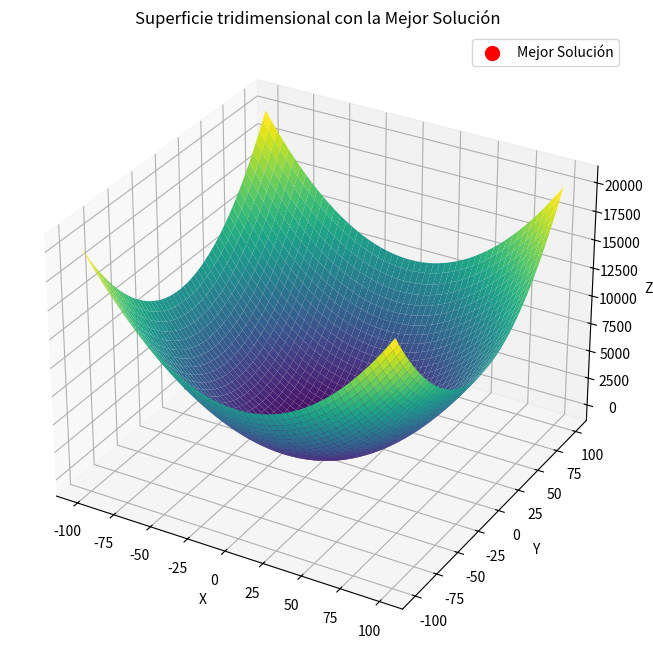

Source code (Python):
import numpy as np
import matplotlib.pyplot as plt
from mpl_toolkits.mplot3d import Axes3D

class Poblacion:
    
    def __init__(self, NP):
        self.NP = NP
        self.individuos = [self.generar_individuo() for _ in range(NP)]
        
    # Función para generar un individuo aleatorio
    def generar_individuo(self):
        return np.random.uniform(low=-80, high=80, size=2)  # Solo se generan 2 dimensiones

    # Función para evaluar la función objetivo de un individuo
    def evaluar(self, individuo):
        return individuo[0]**2 + individuo[1]**2  # Función de evaluación (ejemplo)

    # Función para evaluar la función objetivo de toda la población
    def evaluar_poblacion(self):
        evaluaciones = [self.evaluar(individuo) for individuo in self.individuos]
        return evaluaciones

    # Función para realizar la mutación de un individuo
    def mutacion(self, individuo, CR, F):
        r1, r2, r3 = np.random.choice(self.NP, 3, replace=False)
        jrand = np.random.randint(0, len(individuo))
        nuevo_individuo = np.copy(individuo)
        for j in range(len(individuo)):
            if np.random.rand() < CR or j == jrand:
                nuevo_individuo[j] = individuo[j] + F * (self.individuos[r2][j] - self.individuos[r3][j])
        return nuevo_individuo

    # Función para aplicar restricción por reflexión
    def rest_reflex(self, valores, inf_lim, sup_lim):
        for i in range(len(valores)):
            if valores[i] < inf_lim[i]:
                valores[i] = 2 * inf_lim[i] - valores[i]
            elif valores[i] > sup_lim[i]:
                valores[i] = 2 * sup_lim[i] - valores[i]
        return valores

    # Función para realizar la cruz de dos individuos
    def cruz(self, individuo1, individuo2):
        hijo = (individuo1 + individuo2) / 2
        inf_lim = np.full_like(hijo, -100)
        sup_lim = np.full_like(hijo, 100)
        hijo = self.rest_reflex(hijo, inf_lim, sup_lim)
        return hijo

    # Función para realizar la selección de un individuo
    def seleccion(self, CR, F):
        nueva_poblacion = []
        evaluaciones = self.evaluar_poblacion()
        for i in range(self.NP):
            individuo = self.individuos[i]
            mutado = self.mutacion(individuo, CR, F)
            cruzado = self.cruz(individuo, mutado)
            if self.evaluar(cruzado) <= evaluaciones[i]:
                nueva_poblacion.append(cruzado)
            else:
                nueva_poblacion.append(individuo)
        self.individuos = nueva_poblacion

def algoritmo_evolutivo(NP, CR, F, max_generaciones):
    poblacion = Poblacion(NP)
    mejor_individuo = None
    mejor_evaluacion = float('inf')
    historial_evaluaciones = []  # Lista para almacenar las evaluaciones en cada generación
    for i in range(max_generaciones):
        poblacion.seleccion(CR, F)
        evaluaciones = poblacion.evaluar_poblacion()
        mejor_individuo_idx = np.argmin(evaluaciones)
        if evaluaciones[mejor_individuo_idx] < mejor_evaluacion:
            mejor_individuo = poblacion.individuos[mejor_individuo_idx]
            mejor_evaluacion = evaluaciones[mejor_individuo_idx]
        historial_evaluaciones.append(mejor_evaluacion)  # Guardar la mejor evaluación de la generación actual
    return mejor_individuo, mejor_evaluacion, historial_evaluaciones

# Llamar al algoritmo evolutivo para encontrar la mejor solución
NP = 10
CR = 0.9
F = 0.9
max_generaciones = 30
mejor_individuo, mejor_evaluacion, historial_evaluaciones = algoritmo_evolutivo(NP, CR, F, max_generaciones)

# Imprimir el mejor individuo y su mejor evaluación
print("Mejor individuo:", mejor_individuo)
print("Mejor evaluación:", mejor_evaluacion)

# Crear una malla de valores para x e y
x = np.linspace(-100, 100, 400)
y = np.linspace(-100, 100, 400)
X, Y = np.meshgrid(x, y)

# Evaluar la función en cada punto de la malla
Z = X**2 + Y**2

# Crear el gráfico tridimensional
fig = plt.figure(figsize=(10, 8))
ax = fig.add_subplot(111, projection='3d')
surf = ax.plot_surface(X, Y, Z, cmap='viridis', edgecolor='none')

# Mostrar la mejor solución encontrada por el algoritmo evolutivo en la gráfica
ax.scatter(mejor_individuo[0], mejor_individuo[1], mejor_evaluacion, color='red', s=100, label='Mejor Solución')

# Personalizar el gráfico
ax.set_xlabel('X')
ax.set_ylabel('Y')
ax.set_zlabel('Z')
ax.set_title('Superficie tridimensional con la Mejor Solución')
ax.legend()

# Mostrar el gráfico
plt.show()
